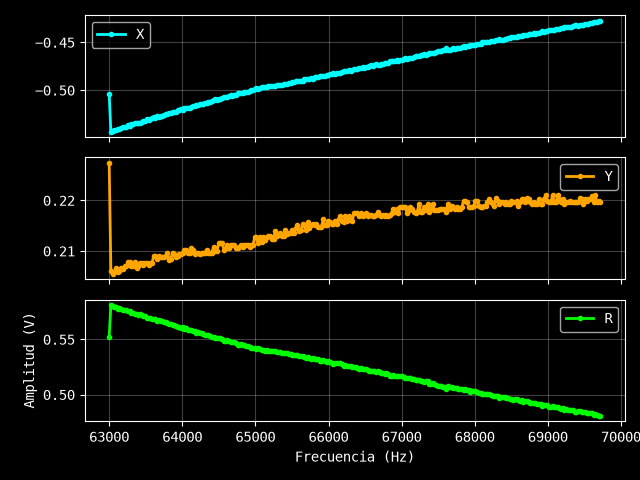

Data behind this chart, as committed beside it:
Excitación: 0.86 V
Frecuencia (Hz), X (V), Y (V), R (V)
63000, -0.5037, 0.2274, 0.5527
63023, -0.5433, 0.2061, 0.5811
63047, -0.5424, 0.2055, 0.58
63070, -0.5415, 0.2058, 0.5793
63094, -0.5415, 0.2067, 0.5796
63117, -0.54, 0.2058, 0.5779
63140, -0.5403, 0.2061, 0.5783
63164, -0.5391, 0.2067, 0.5774
63187, -0.5385, 0.2064, 0.5767
63211, -0.5385, 0.207, 0.5769
63234, -0.5382, 0.207, 0.5766
63258, -0.5367, 0.2079, 0.5756
63281, -0.537, 0.2079, 0.5758
63304, -0.5355, 0.207, 0.5741
63328, -0.5355, 0.207, 0.5741
63351, -0.5343, 0.2079, 0.5733
63375, -0.5343, 0.2067, 0.5729
63398, -0.5337, 0.207, 0.5724
63421, -0.5337, 0.2076, 0.5727
63445, -0.5331, 0.2076, 0.5721
63468, -0.5325, 0.2073, 0.5714
63492, -0.5319, 0.2076, 0.571
63515, -0.5304, 0.2076, 0.5696
63538, -0.5307, 0.2073, 0.5698
63562, -0.5304, 0.2076, 0.5696
63585, -0.5292, 0.2076, 0.5685
63609, -0.5283, 0.2091, 0.5682
63632, -0.5289, 0.2091, 0.5687
63656, -0.5274, 0.2085, 0.5671
63679, -0.5277, 0.2091, 0.5676
63702, -0.5271, 0.2088, 0.5669
63726, -0.5265, 0.2088, 0.5664
63749, -0.5262, 0.2088, 0.5661
63773, -0.5253, 0.2091, 0.5654
63796, -0.525, 0.2097, 0.5653
63819, -0.5241, 0.2082, 0.5639
63843, -0.5238, 0.2085, 0.5638
63866, -0.5223, 0.2097, 0.5628
63890, -0.5229, 0.2094, 0.5633
63913, -0.5223, 0.2088, 0.5625
63936, -0.5211, 0.2091, 0.5615
63960, -0.5211, 0.2094, 0.5616
63983, -0.5199, 0.2094, 0.5605
64007, -0.5202, 0.2097, 0.5609
64030, -0.5187, 0.2103, 0.5597
64054, -0.519, 0.2103, 0.56
64077, -0.5181, 0.2097, 0.5589
64100, -0.5181, 0.2097, 0.5589
64124, -0.5175, 0.2106, 0.5587
64147, -0.5166, 0.2103, 0.5578
64171, -0.5166, 0.2094, 0.5574
64194, -0.5151, 0.2097, 0.5561
64217, -0.5154, 0.2097, 0.5564
64241, -0.5145, 0.2094, 0.5555
64264, -0.5145, 0.2097, 0.5556
64288, -0.5139, 0.2097, 0.555
64311, -0.513, 0.2097, 0.5542
64334, -0.513, 0.2103, 0.5544
64358, -0.5124, 0.2097, 0.5536
... 230 more rows
